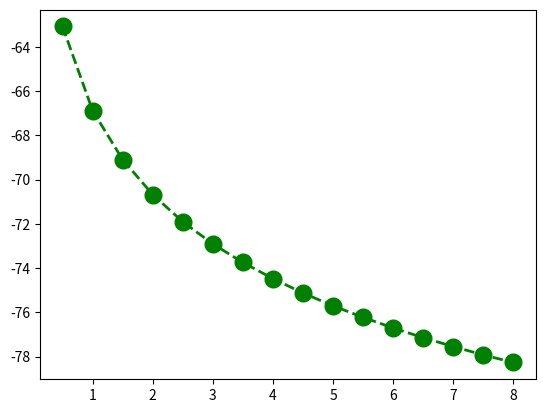
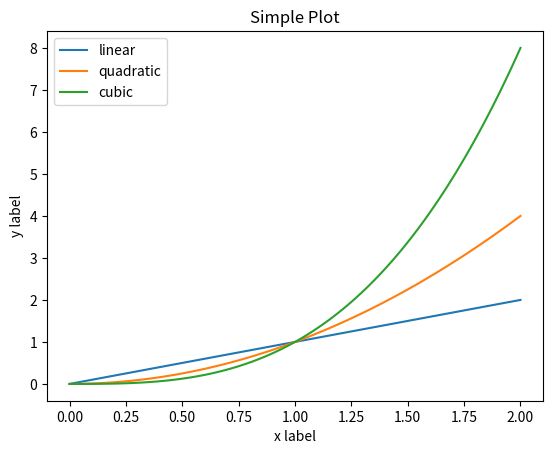

Here is the Python script that generated these plots, in order:
# -*- coding: utf-8 -*-
"""
Created on Tue Nov  9 14:34:46 2021

@author: W-H
"""

import matplotlib.pyplot as plt
import numpy as np
rssi = [-63.08, -66.88, -69.10, -70.68, -71.91,
        -72.91, -73.75, -74.48, -75.13, -75.71,
        -76.23, -76.71, -77.15, -77.55, -77.93,
        -78.27]

dist = [0.5, 1.0, 1.5, 2.0, 2.5, 3.0, 3.5,
        4.0, 4.5, 5.0, 5.5, 6.0, 6.5, 7.0, 7.5, 8.0]
plt.plot(dist, rssi, color='green', marker='o',
         linestyle='dashed',  linewidth=2, markersize=12)
plt.show()

x = np.linspace(0, 2, 100)

# Note that even in the OO-style, we use `.pyplot.figure` to create the figure.
fig, ax = plt.subplots()  # Create a figure and an axes.
ax.plot(x, x, label='linear')  # Plot some data on the axes.
ax.plot(x, x**2, label='quadratic')  # Plot more data on the axes...
ax.plot(x, x**3, label='cubic')  # ... and some more.
ax.set_xlabel('x label')  # Add an x-label to the axes.
ax.set_ylabel('y label')  # Add a y-label to the axes.
ax.set_title("Simple Plot")  # Add a title to the axes.
ax.legend()  # Add a legend.